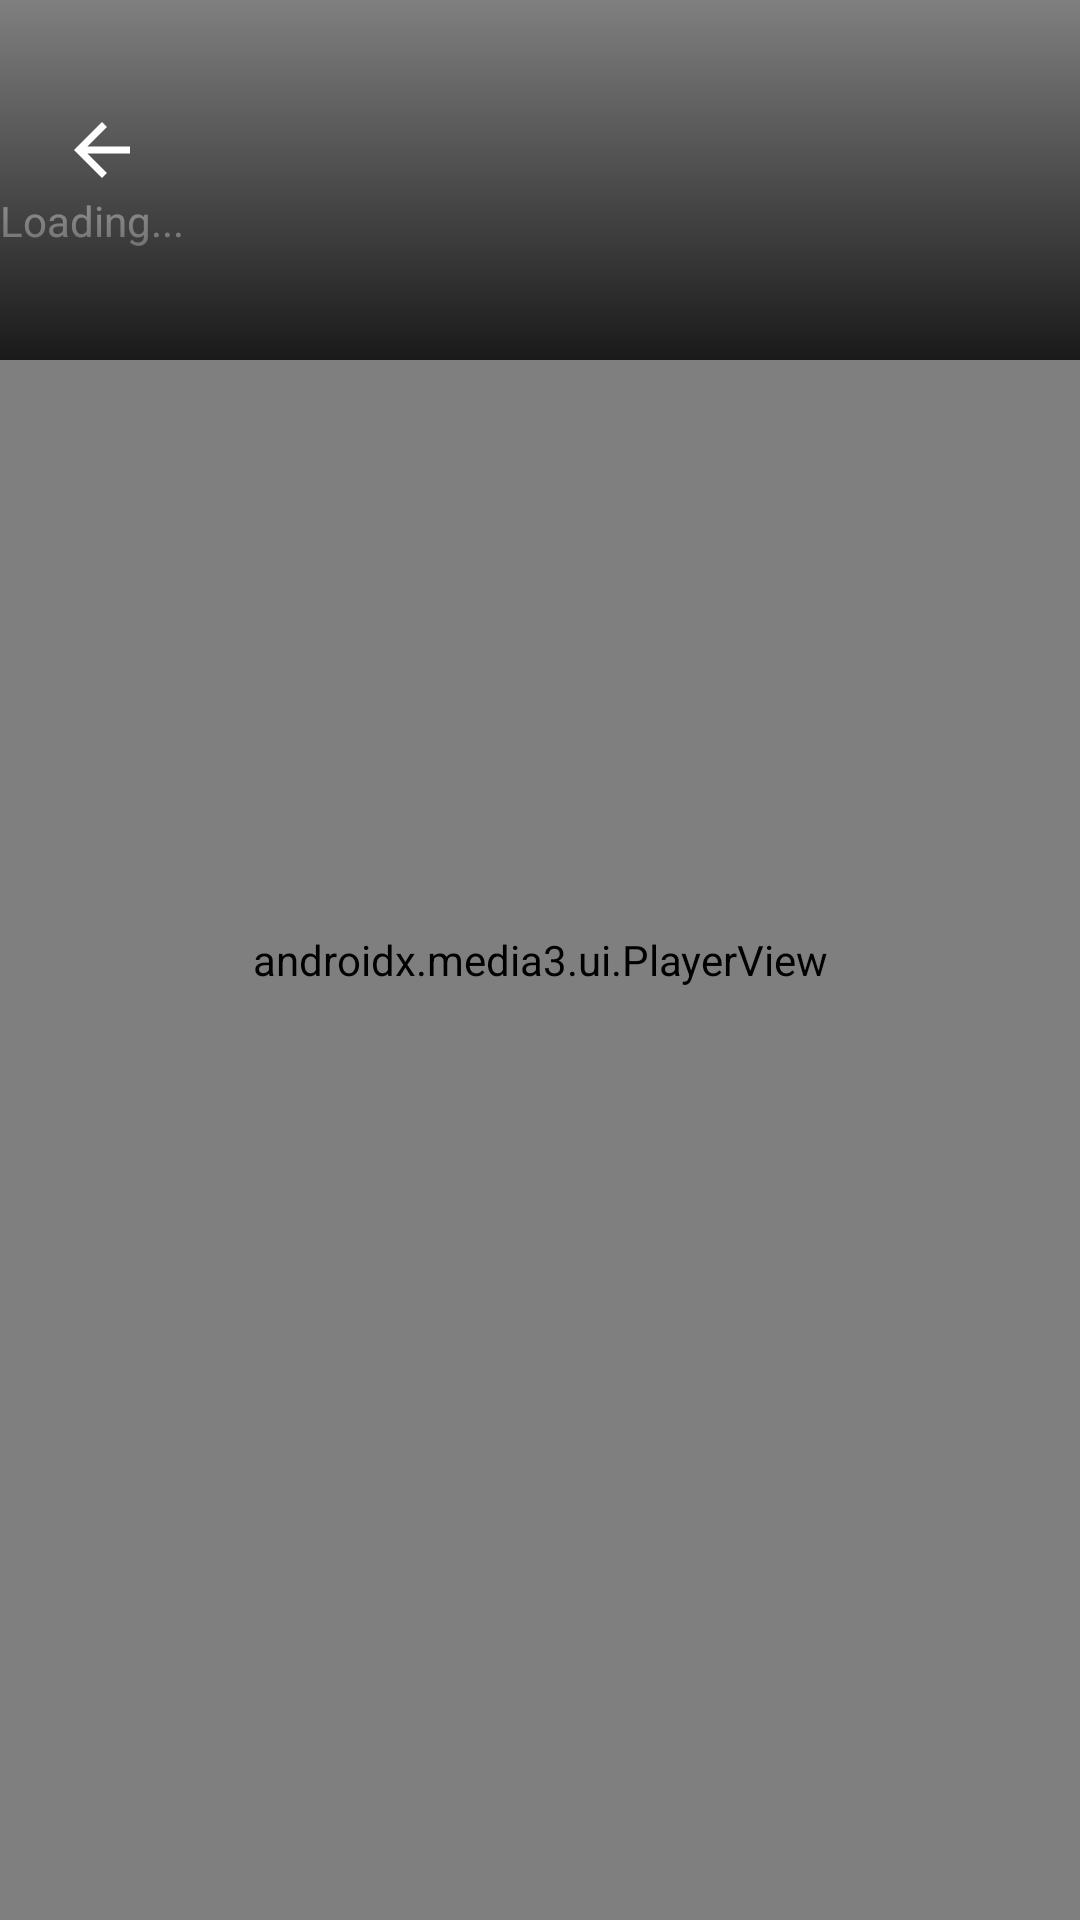

Reconstruct the res/layout file that produces this screen, plus the resources it refers to.
<!-- AndroidManifest.xml: activity theme Theme.Player -->
<!-- res/layout/activity_player.xml -->
<?xml version="1.0" encoding="utf-8"?>
<FrameLayout xmlns:android="http://schemas.android.com/apk/res/android"
    xmlns:app="http://schemas.android.com/apk/res-auto"
    android:layout_width="match_parent"
    android:layout_height="match_parent"
    android:background="#000000"
    android:transitionGroup="true">

    <androidx.media3.ui.PlayerView
        android:id="@+id/playerView"
        android:layout_width="match_parent"
        android:layout_height="match_parent"
        android:layout_gravity="center"
        app:use_controller="true"
        app:show_timeout="3000"
        app:show_buffering="when_playing"
        app:surface_type="texture_view"
        app:resize_mode="fit" />

    <FrameLayout
        android:id="@+id/playerLoader"
        android:layout_width="match_parent"
        android:layout_height="match_parent"
        android:layout_gravity="center"
        android:gravity="center">

        <ProgressBar
            android:layout_width="48dp"
            android:layout_height="48dp"
            android:indeterminateTint="#BB86FC" />

        <TextView
            android:layout_width="wrap_content"
            android:layout_height="wrap_content"
            android:layout_marginTop="64dp"
            android:text="Loading..."
            android:textColor="#FFFFFF"
            android:textSize="14sp" />
    </FrameLayout>

    <View
        android:layout_width="match_parent"
        android:layout_height="120dp"
        android:layout_gravity="top"
        android:background="@drawable/bg_gradient_top"
        android:clickable="false"
        android:focusable="false" />

    <ImageButton
        android:id="@+id/btnBack"
        android:layout_width="44dp"
        android:layout_height="44dp"
        android:layout_gravity="top|start"
        android:layout_marginStart="12dp"
        android:layout_marginTop="28dp"
        android:background="@null"
        android:contentDescription="Back"
        android:padding="10dp"
        android:src="@drawable/ic_back_arrow" />

    <TextView
        android:id="@+id/videoTitle"
        android:layout_width="match_parent"
        android:layout_height="wrap_content"
        android:layout_gravity="top"
        android:layout_marginStart="68dp"
        android:layout_marginTop="32dp"
        android:layout_marginEnd="48dp"
        android:ellipsize="end"
        android:maxLines="1"
        android:textColor="#FFFFFF"
        android:textSize="15sp"
        android:textStyle="bold" />
</FrameLayout>
<!-- resources referenced by this layout -->
<resources>
  <!-- drawable bg_gradient_top (drawable) -->
  <?xml version="1.0" encoding="utf-8"?>
  <shape xmlns:android="http://schemas.android.com/apk/res/android">
      <gradient
          android:startColor="#CC000000"
          android:endColor="#00000000"
          android:angle="90"
          android:type="linear" />
  </shape>
  <!-- drawable ic_back_arrow (drawable) -->
  <?xml version="1.0" encoding="utf-8"?>
  <vector xmlns:android="http://schemas.android.com/apk/res/android"
      android:width="28dp"
      android:height="28dp"
      android:viewportWidth="24"
      android:viewportHeight="24">
      <path
          android:fillColor="#FFFFFF"
          android:pathData="M20,11H7.83l5.59,-5.59L12,4l-8,8 8,8 1.41,-1.41L7.83,13H20v-2z" />
  </vector>
  <style name="Theme.Player" parent="Theme.AppCompat.NoActionBar">
          <item name="android:windowBackground">#000000</item>
          <item name="android:statusBarColor">#000000</item>
          <item name="android:navigationBarColor">#000000</item>
      </style>
</resources>
